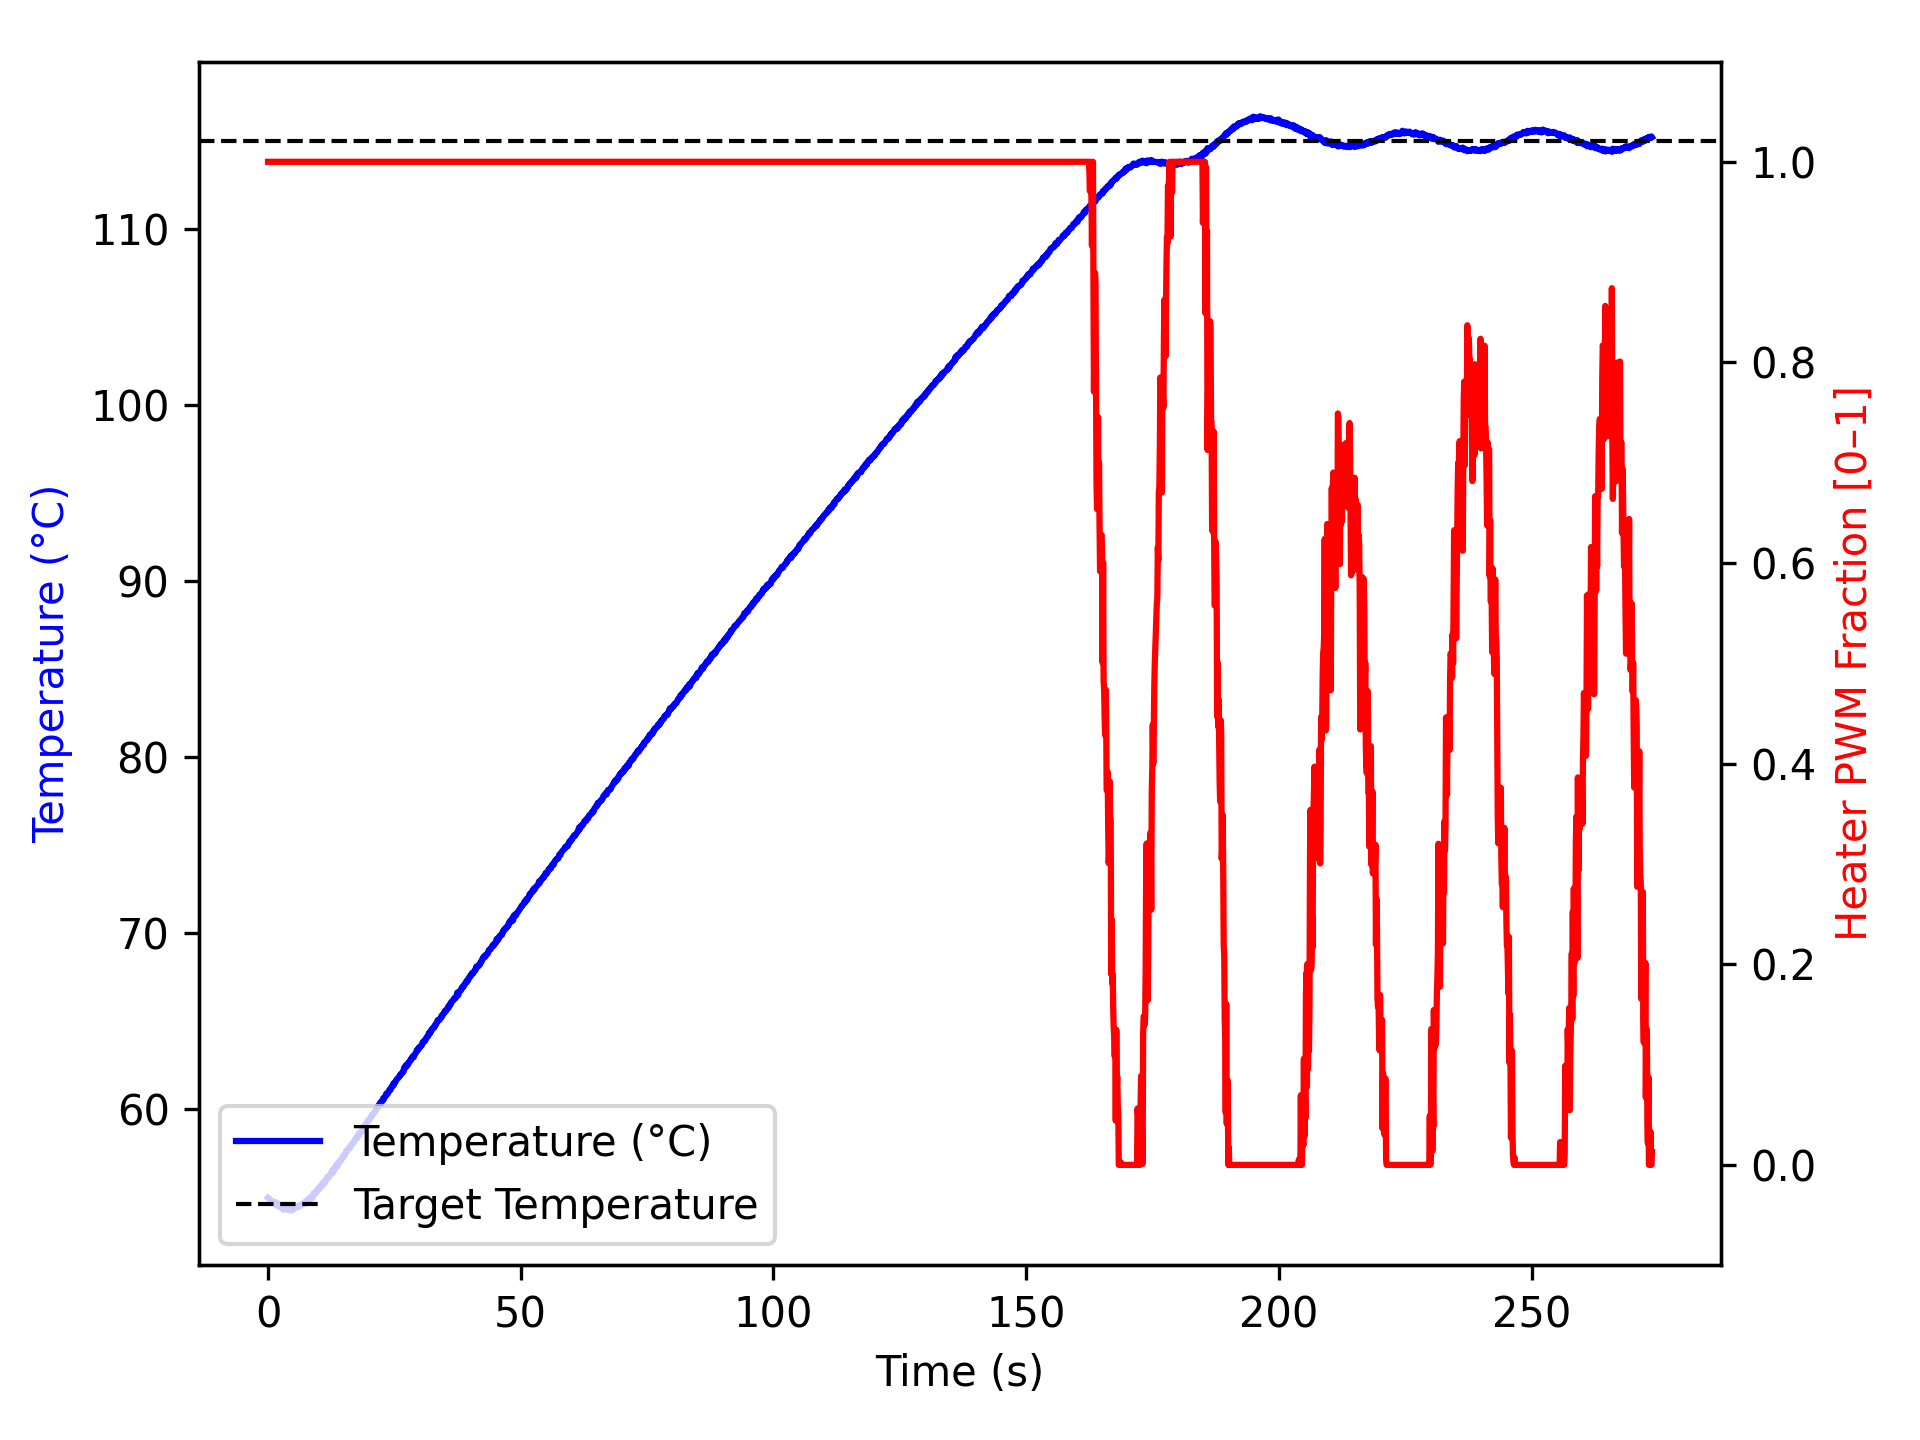

The file beside this chart, header and first rows:
time_ms, temperature, heater
2, 54.97, 1.0
1103, 54.7, 1.0
1203, 54.73, 1.0
1305, 54.73, 1.0
1405, 54.73, 1.0
1505, 54.68, 1.0
1605, 54.55, 1.0
1705, 54.67, 1.0
1805, 54.67, 1.0
1905, 54.59, 1.0
2005, 54.61, 1.0
2106, 54.48, 1.0
2207, 54.55, 1.0
2308, 54.48, 1.0
2410, 54.45, 1.0
2511, 54.5, 1.0
2612, 54.48, 1.0
2714, 54.41, 1.0
2815, 54.4, 1.0
2916, 54.41, 1.0
3017, 54.3, 1.0
3118, 54.34, 1.0
3220, 54.36, 1.0
3321, 54.34, 1.0
3422, 54.38, 1.0
3523, 54.34, 1.0
3623, 54.34, 1.0
3724, 54.32, 1.0
3825, 54.3, 1.0
3926, 54.38, 1.0
4027, 54.38, 1.0
4128, 54.34, 1.0
4229, 54.26, 1.0
4331, 54.34, 1.0
4432, 54.32, 1.0
4533, 54.34, 1.0
4634, 54.3, 1.0
4735, 54.25, 1.0
4836, 54.3, 1.0
4937, 54.3, 1.0
5037, 54.34, 1.0
5138, 54.38, 1.0
5238, 54.37, 1.0
5338, 54.42, 1.0
5439, 54.4, 1.0
5539, 54.45, 1.0
5639, 54.45, 1.0
5740, 54.45, 1.0
5840, 54.45, 1.0
5940, 54.52, 1.0
6040, 54.5, 1.0
6140, 54.48, 1.0
6240, 54.49, 1.0
6340, 54.54, 1.0
6440, 54.54, 1.0
6540, 54.52, 1.0
6640, 54.59, 1.0
6740, 54.62, 1.0
6840, 54.63, 1.0
6941, 54.66, 1.0
... 2,659 more rows
